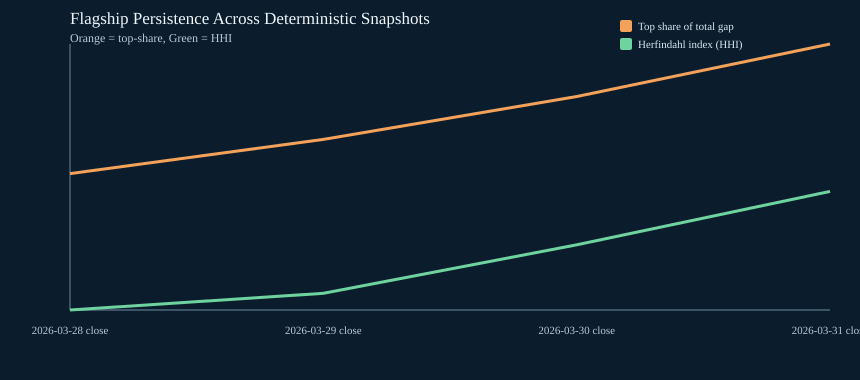

Data behind this chart, as committed beside it:
snapshot_id, label, as_of, feature_snapshot_hash, top_market_id, top_market_title, top_share_of_total_gap, top_to_second_ratio, herfindahl_index
2026-03-28-close, 2026-03-28 close, 2026-03-28T23:55:00Z, 9866014967371153834929c5ae0000f4b7f5e19a…, poly-cpi-jun-2026-over-3, US CPI YoY (Jun 2026) above 3.0%, 0.559, 1.851, 0.4124
2026-03-29-close, 2026-03-29 close, 2026-03-29T23:55:00Z, c716c9314eb065fbb554d66701b3c1f8af2ba367…, poly-cpi-jun-2026-over-3, US CPI YoY (Jun 2026) above 3.0%, 0.5957, 2.329, 0.4303
2026-03-30-close, 2026-03-30 close, 2026-03-30T23:55:00Z, c2fb2fcfc6c7163031df6b17696ee218e3018367…, poly-cpi-jun-2026-over-3, US CPI YoY (Jun 2026) above 3.0%, 0.6418, 2.519, 0.4824
2026-03-31-close, 2026-03-31 close, 2026-03-31T23:55:00Z, 7b2967e7439431e80c6b00664d341310ffe52568…, poly-cpi-jun-2026-over-3, US CPI YoY (Jun 2026) above 3.0%, 0.6982, 3.146, 0.5398
